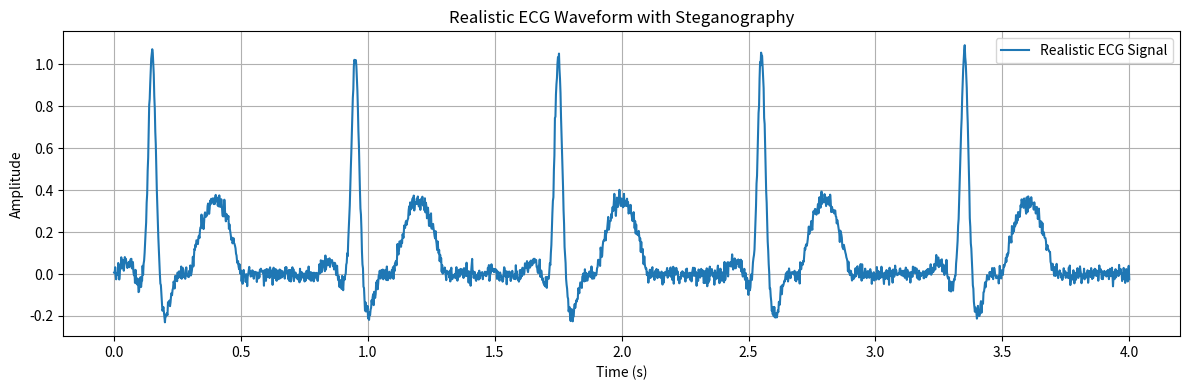

Write Python code to recreate this figure.
import numpy as np
import matplotlib.pyplot as plt

def generate_realistic_ecg(length=1000, sampling_rate=500, bpm=60, noise_level=0.01, message=None):
    """
    Generate a realistic ECG waveform with optional steganography encoding.
    
    Parameters:
    - length: int, total length of the signal (number of points).
    - sampling_rate: int, number of samples per second.
    - bpm: int, beats per minute to determine heart rate.
    - noise_level: float, standard deviation of Gaussian noise added to the signal.
    - message: str, optional string to encode into the waveform.
    
    Returns:
    - time: np.ndarray, time axis for the signal.
    - ecg_wave: np.ndarray, generated ECG-like signal.
    """
    # Time axis
    time = np.linspace(0, length / sampling_rate, length)
    
    # Define heart rate
    heart_rate = bpm / 60  # Beats per second
    period = 1 / heart_rate  # Duration of one heartbeat
    num_beats = int(length / sampling_rate * heart_rate)
    
    # ECG waveform components
    def p_wave(t):
        return 0.1 * np.sin(np.pi * t / 0.2) * (t >= 0) * (t <= 0.2)
    
    def q_wave(t):
        return -0.15 * np.exp(-((t - 0.1) / 0.03)**2)
    
    def r_wave(t):
        return 1.0 * np.exp(-((t - 0.15) / 0.02)**2)
    
    def s_wave(t):
        return -0.2 * np.exp(-((t - 0.2) / 0.03)**2)
    
    def t_wave(t):
        return 0.35 * np.sin(np.pi * (t - 0.3) / 0.2) * (t >= 0.3) * (t <= 0.5)
    
    # Generate waveform for one heartbeat
    def single_heartbeat(t):
        p = p_wave(t)
        q = q_wave(t)
        r = r_wave(t)
        s = s_wave(t)
        t = t_wave(t)
        return p + q + r + s + t

    # Build complete ECG signal
    ecg_wave = np.zeros_like(time)
    for i in range(num_beats):
        start_idx = int(i * period * sampling_rate)
        end_idx = int((i + 1) * period * sampling_rate)
        t_segment = np.linspace(0, period, end_idx - start_idx)
        ecg_wave[start_idx:end_idx] += single_heartbeat(t_segment)

    # Add Gaussian noise
    ecg_wave += np.random.normal(0, noise_level, size=length)

    # Encode message via steganography
    if message:
        binary_message = ''.join(format(ord(char), '08b') for char in message)
        step = max(1, length // len(binary_message))
        for i, bit in enumerate(binary_message):
            if bit == '1':
                ecg_wave[i * step] += 0.02  # Add a small "bump" for encoding

    return time, ecg_wave


# Parameters
params = {
    "length": 2000,
    "sampling_rate": 500,
    "bpm": 75,
    "noise_level": 0.02,
    "message": "HELLO"
}

# Generate and plot the ECG waveform
time, ecg_wave = generate_realistic_ecg(**params)

plt.figure(figsize=(12, 4))
plt.plot(time, ecg_wave, label='Realistic ECG Signal')
plt.title("Realistic ECG Waveform with Steganography")
plt.xlabel("Time (s)")
plt.ylabel("Amplitude")
plt.grid(True)
plt.legend()
plt.tight_layout()
plt.show()
